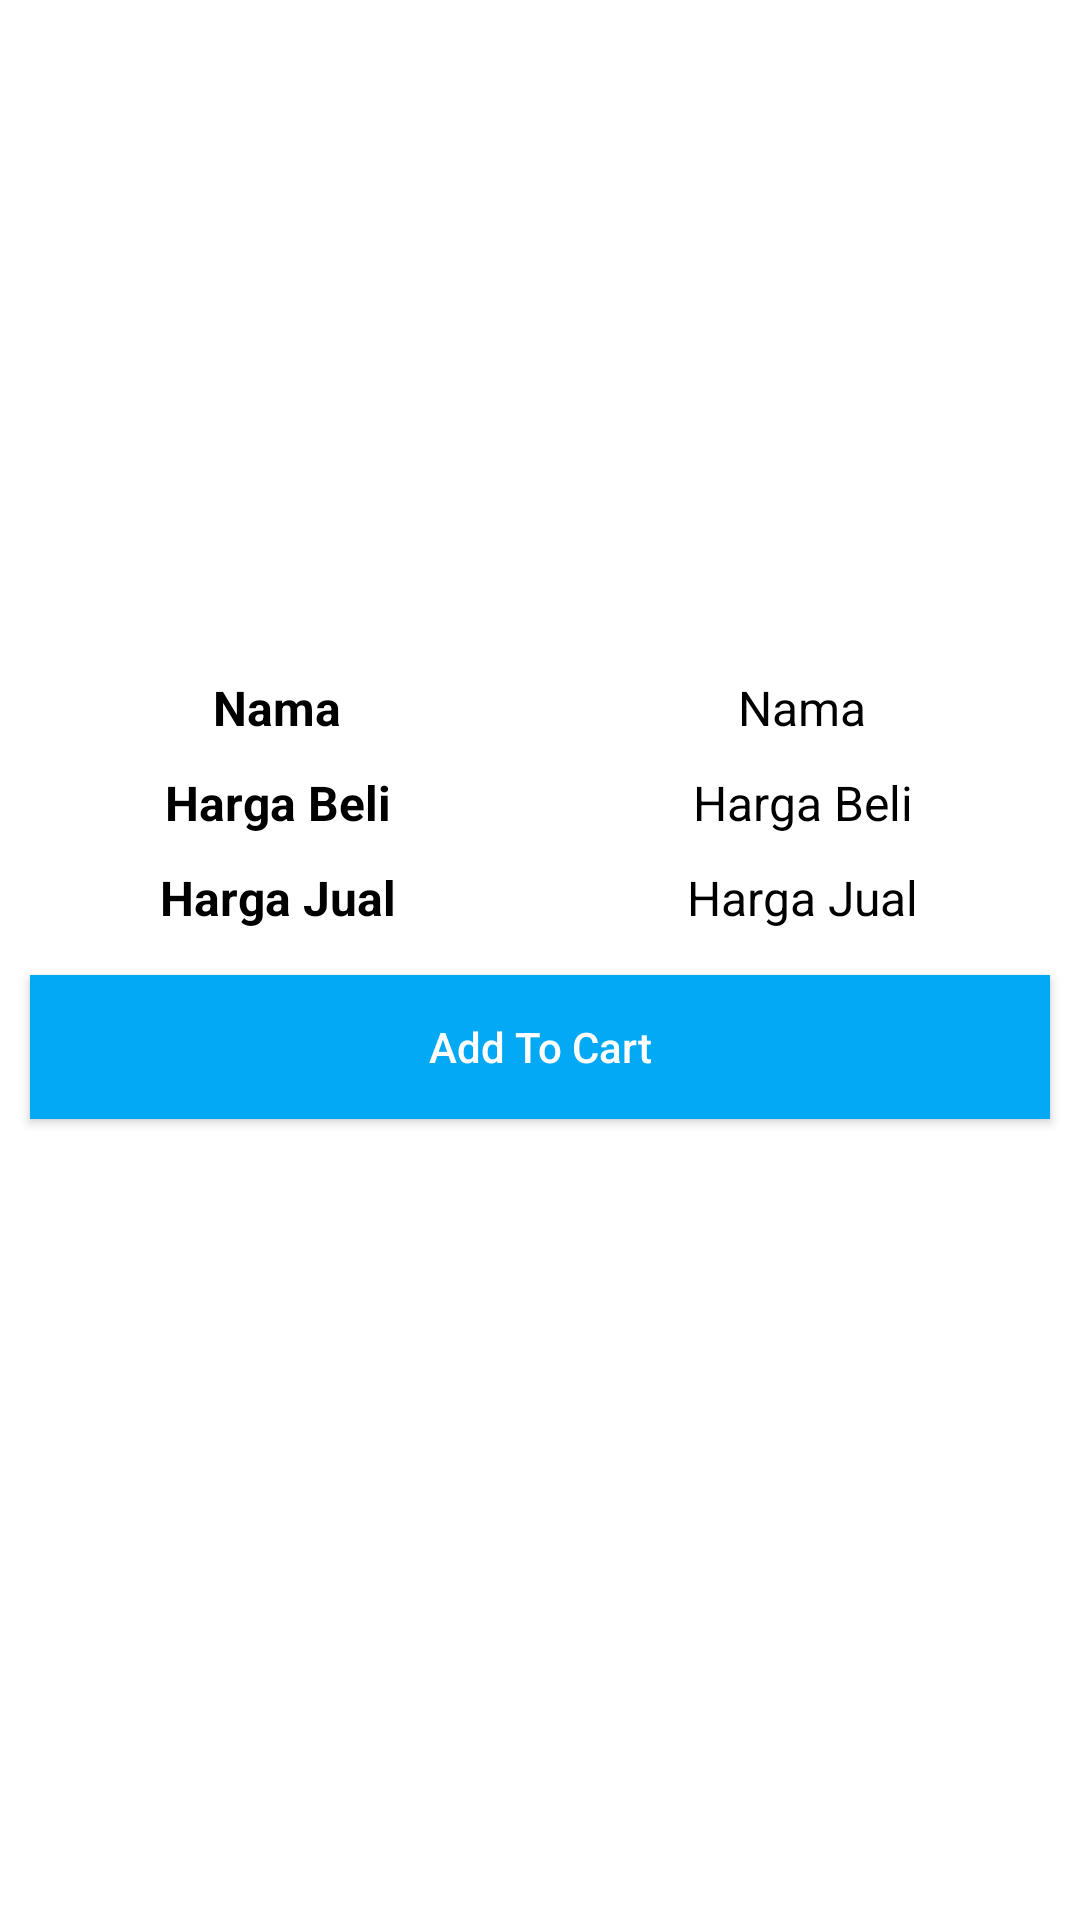

The Android layout XML behind this screen, and the referenced resources:
<!-- AndroidManifest.xml: application theme Theme.OtomaxPOSPhotos -->
<!-- res/layout/custom_adapter_dialog.xml -->
<?xml version="1.0" encoding="utf-8"?>
<LinearLayout xmlns:android="http://schemas.android.com/apk/res/android"
    android:layout_width="match_parent"
    android:layout_height="match_parent"
    android:orientation="vertical"
    android:layout_margin="20dp">

    <ImageView
        android:id="@+id/imageViewDetail"
        android:layout_width="200dp"
        android:layout_height="200dp"
        android:scaleType="fitXY"
        android:src="@drawable/placeholder"
        android:layout_gravity="center"
        android:layout_margin="10dp"/>

    <LinearLayout
        android:layout_width="match_parent"
        android:layout_height="wrap_content"
        android:orientation="horizontal"
        android:weightSum="2"
        android:layout_margin="5dp">

        <TextView
            android:layout_width="0dp"
            android:layout_height="wrap_content"
            android:text="@string/nama"
            android:textStyle="bold"
            android:textSize="16sp"
            android:textColor="@color/black"
            android:textAlignment="center"
            android:layout_weight="1"/>

        <TextView
            android:id="@+id/textViewNama"
            android:layout_width="0dp"
            android:layout_height="wrap_content"
            android:text="@string/nama"
            android:textSize="16sp"
            android:textColor="@color/black"
            android:textAlignment="center"
            android:layout_weight="1"/>

    </LinearLayout>

    <LinearLayout
        android:layout_width="match_parent"
        android:layout_height="wrap_content"
        android:orientation="horizontal"
        android:weightSum="2"
        android:layout_margin="5dp">

        <TextView
            android:layout_width="0dp"
            android:layout_height="wrap_content"
            android:text="@string/harga_beli"
            android:textSize="16sp"
            android:textStyle="bold"
            android:textColor="@color/black"
            android:textAlignment="center"
            android:layout_weight="1"/>

        <TextView
            android:id="@+id/textViewHargaBeli"
            android:layout_width="0dp"
            android:layout_height="wrap_content"
            android:text="@string/harga_beli"
            android:textSize="16sp"
            android:textColor="@color/black"
            android:textAlignment="center"
            android:layout_weight="1"/>

    </LinearLayout>

    <LinearLayout
        android:layout_width="match_parent"
        android:layout_height="wrap_content"
        android:orientation="horizontal"
        android:weightSum="2"
        android:layout_margin="5dp">

        <TextView
            android:layout_width="0dp"
            android:layout_height="wrap_content"
            android:text="@string/harga_jual"
            android:textSize="16sp"
            android:textStyle="bold"
            android:textColor="@color/black"
            android:textAlignment="center"
            android:layout_weight="1"/>

        <TextView
            android:id="@+id/textViewHargaJual"
            android:layout_width="0dp"
            android:layout_height="wrap_content"
            android:text="@string/harga_jual"
            android:textSize="16sp"
            android:textColor="@color/black"
            android:textAlignment="center"
            android:layout_weight="1"/>

    </LinearLayout>

    <androidx.appcompat.widget.AppCompatButton
        android:id="@+id/buttonAddCart"
        android:layout_width="match_parent"
        android:layout_height="wrap_content"
        android:layout_margin="10dp"
        android:textAllCaps="false"
        android:text="@string/add_to_cart"
        android:textColor="@color/white"
        android:background="#03A9F4" />

</LinearLayout>
<!-- resources referenced by this layout -->
<resources>
  <string name="add_to_cart">Add To Cart</string>
  <string name="harga_beli">Harga Beli</string>
  <string name="harga_jual">Harga Jual</string>
  <string name="nama">Nama</string>
  <style name="Theme.OtomaxPOSPhotos" parent="Theme.MaterialComponents.Light.NoActionBar">
          
          <item name="colorPrimary">@color/blue</item>
          <item name="colorPrimaryVariant">@color/purple_700</item>
          <item name="colorOnPrimary">@color/white</item>
          
          <item name="colorSecondary">@color/teal_200</item>
          <item name="colorSecondaryVariant">@color/teal_700</item>
          <item name="colorOnSecondary">@color/black</item>
          
          <item name="android:statusBarColor" tools:targetApi="l">?attr/colorPrimaryVariant</item>
          
          <item name="actionOverflowButtonStyle">@style/IconOverflow</item>
      </style>
  <style name="IconOverflow" parent="Widget.AppCompat.ActionButton.Overflow">
          <item name="android:tint">@color/white</item>
      </style>
  <!-- not gathered from this repository: default colours our renderer supplied (Android Studio template values) -->
  <color name="purple_700">#FF3700B3</color>
  <color name="teal_200">#FF03DAC5</color>
  <color name="teal_700">#FF018786</color>
  <color name="black">#FF000000</color>
  <color name="white">#FFFFFFFF</color>
</resources>
